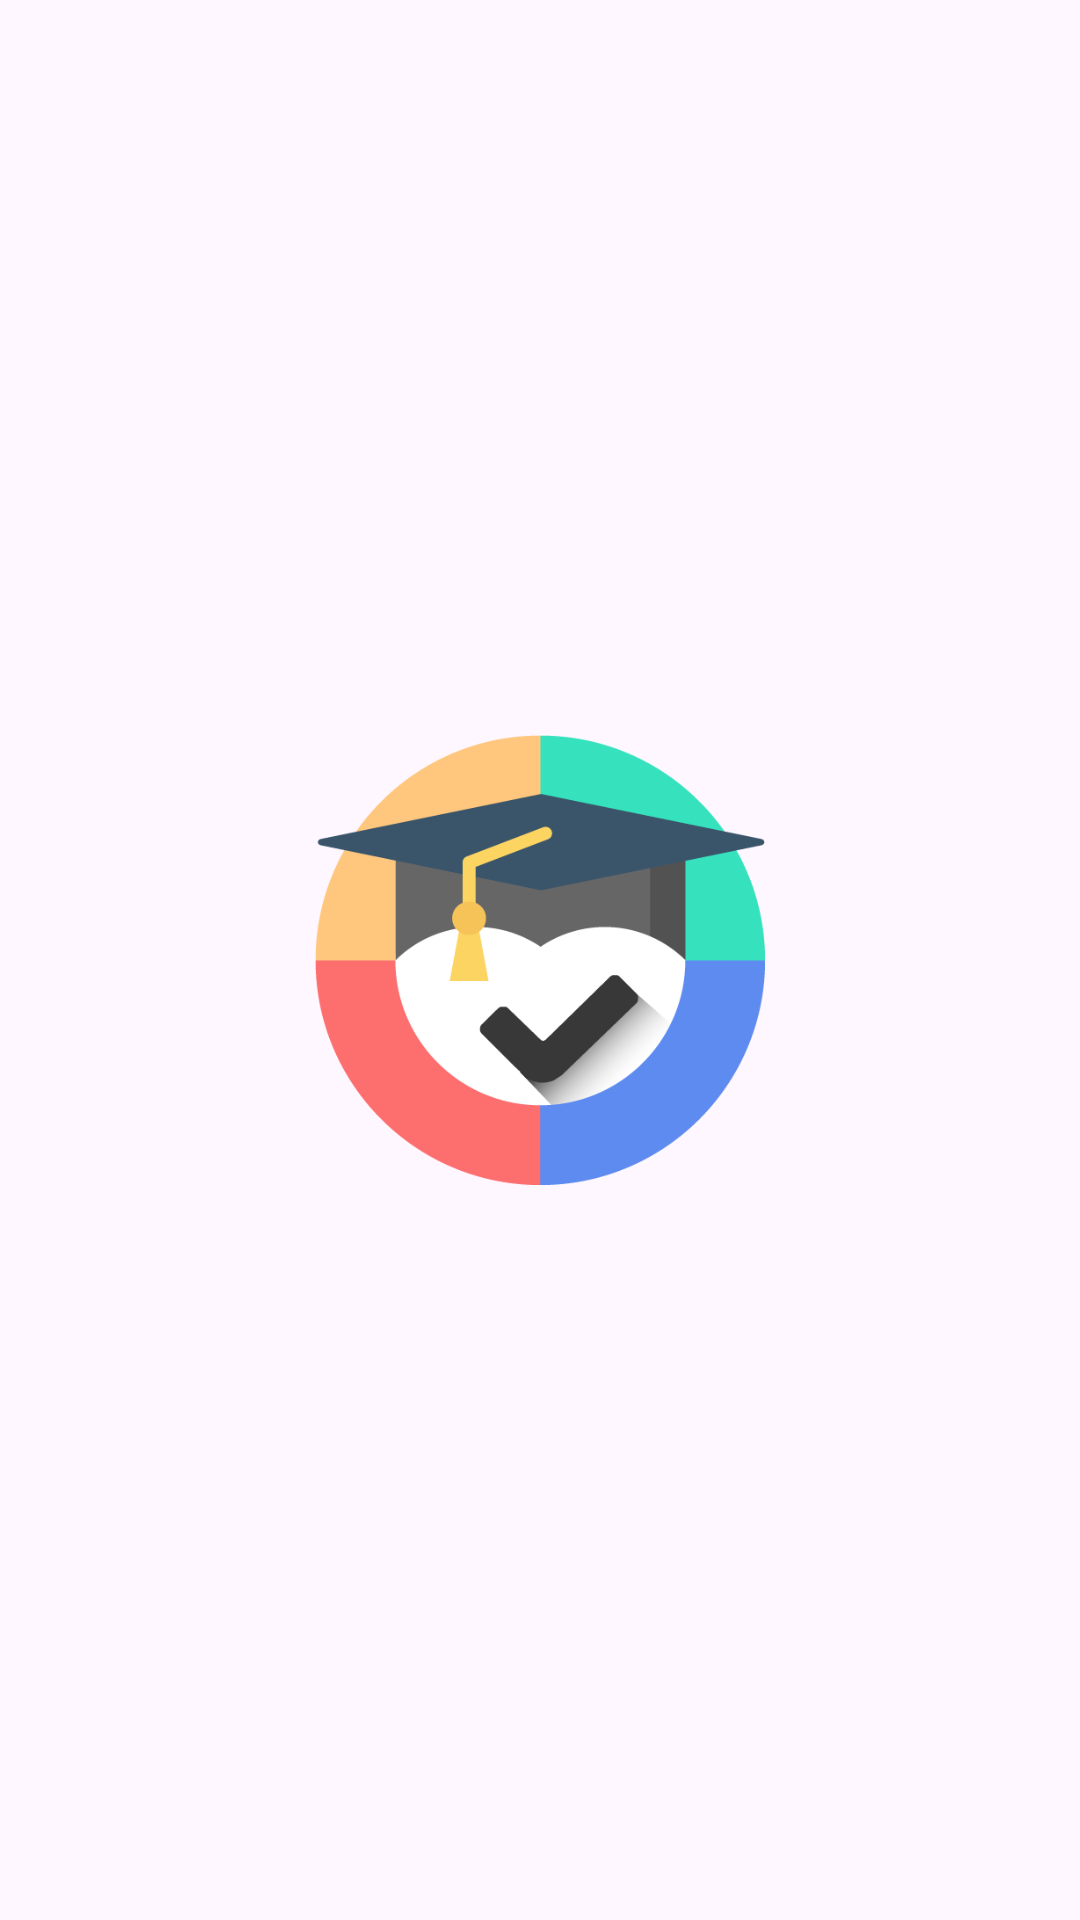

This screen was rendered from an Android layout file. Write that file and the resources it references.
<!-- AndroidManifest.xml: application theme Theme.PruebaSQLLite -->
<!-- res/layout/activity_logo.xml -->
<?xml version="1.0" encoding="utf-8"?>
<LinearLayout xmlns:android="http://schemas.android.com/apk/res/android"
    xmlns:app="http://schemas.android.com/apk/res-auto"
    xmlns:tools="http://schemas.android.com/tools"
    android:layout_width="match_parent"
    android:layout_height="match_parent"
    tools:context=".Activity_Logo">


    <LinearLayout
        android:layout_width="match_parent"
        android:layout_height="wrap_content"
        android:layout_gravity="center"
        android:gravity="center">
        <ImageView
            android:id="@+id/imageView"
            android:layout_width="150dp"
            android:layout_height="150dp"
            android:background="@drawable/unnamed" />
    </LinearLayout>

</LinearLayout>
<!-- resources referenced by this layout -->
<resources>
  <!-- drawable unnamed: png bitmap (drawable, 16679 bytes) -->
  <style name="Theme.PruebaSQLLite" parent="Base.Theme.PruebaSQLLite" />
  <style name="Base.Theme.PruebaSQLLite" parent="Theme.Material3.DayNight.NoActionBar">
          
          
      </style>
</resources>
